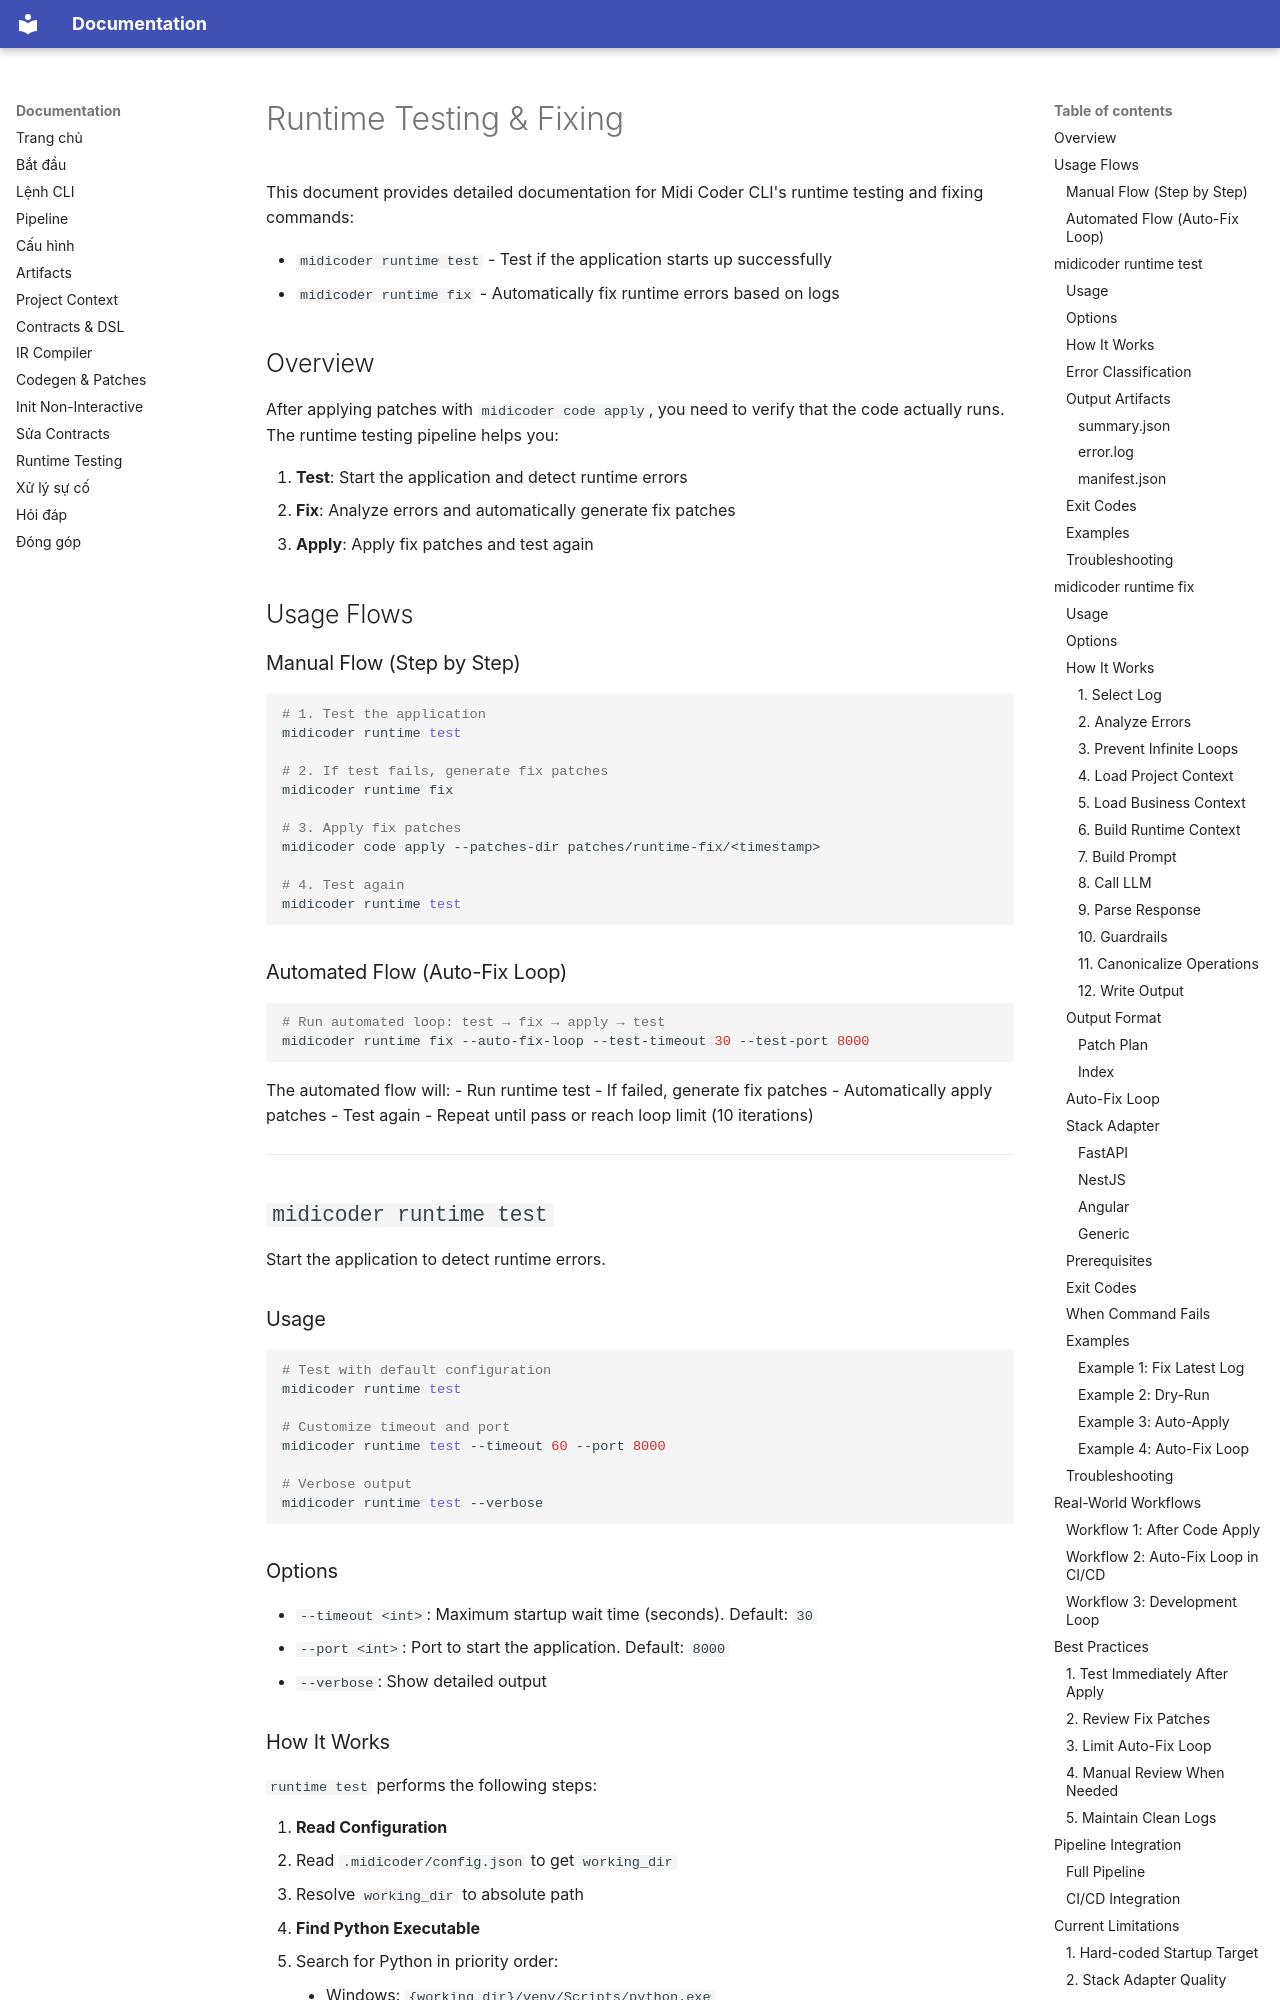

repository: hemidi-jsc/midicoder · page: en/runtime-testing/index.html · generator: mkdocs

# Runtime Testing & Fixing

This document provides detailed documentation for Midi Coder CLI's runtime testing and fixing commands:

- `midicoder runtime test` - Test if the application starts up successfully
- `midicoder runtime fix` - Automatically fix runtime errors based on logs

## Overview

After applying patches with `midicoder code apply`, you need to verify that the code actually runs. The runtime testing pipeline helps you:

1. **Test**: Start the application and detect runtime errors
2. **Fix**: Analyze errors and automatically generate fix patches
3. **Apply**: Apply fix patches and test again

## Usage Flows

### Manual Flow (Step by Step)

```bash
# 1. Test the application
midicoder runtime test

# 2. If test fails, generate fix patches
midicoder runtime fix

# 3. Apply fix patches
midicoder code apply --patches-dir patches/runtime-fix/<timestamp>

# 4. Test again
midicoder runtime test
```

### Automated Flow (Auto-Fix Loop)

```bash
# Run automated loop: test → fix → apply → test
midicoder runtime fix --auto-fix-loop --test-timeout 30 --test-port 8000
```

The automated flow will:
- Run runtime test
- If failed, generate fix patches
- Automatically apply patches
- Test again
- Repeat until pass or reach loop limit (10 iterations)

---

## `midicoder runtime test`

Start the application to detect runtime errors.

### Usage

```bash
# Test with default configuration
midicoder runtime test

# Customize timeout and port
midicoder runtime test --timeout 60 --port 8000

# Verbose output
midicoder runtime test --verbose
```

### Options

- `--timeout <int>`: Maximum startup wait time (seconds). Default: `30`
- `--port <int>`: Port to start the application. Default: `8000`
- `--verbose`: Show detailed output
